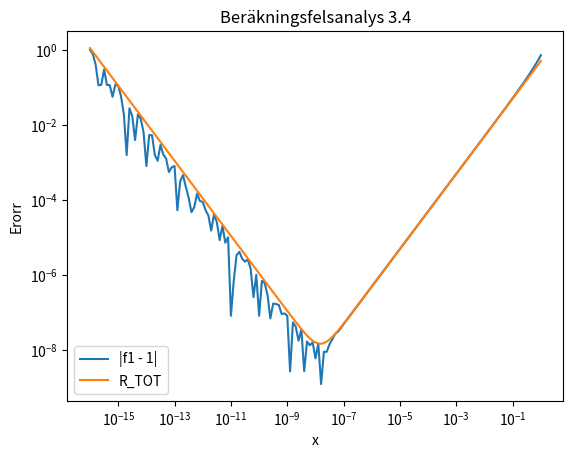

Python code for this plot:
import numpy as np
import matplotlib.pyplot as plt

x = np.linspace(0, 16, 161)
x = 10 ** -x

my = (1/2)*2 ** (-(52))

f1 = (np.exp(x)-1)/x
f2 = (x/2)
f3 = (my/np.abs(x))

plt.loglog(x, np.abs(f1-1), label='|f1 - 1|')
plt.loglog(x, (f2+f3), label='R_TOT')
plt.legend()
plt.xlabel('x')
plt.ylabel('Erorr')
plt.title('Beräkningsfelsanalys 3.4')
plt.show()
